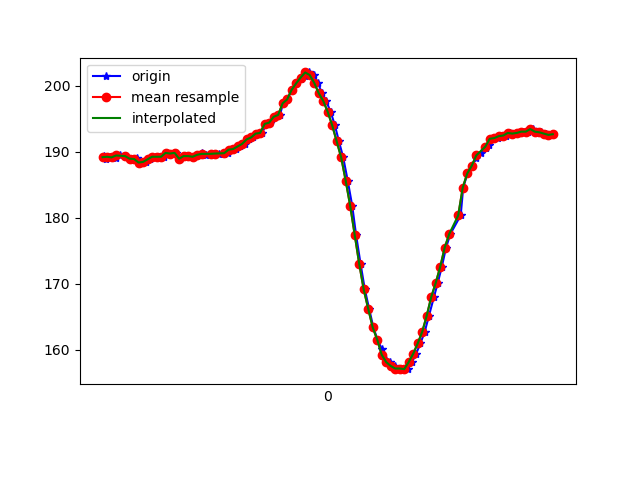

Values plotted in this chart, from the file beside it:
1617849545725, 545189316746103, 189.35547, -241.69922, -68.06641
1617849545732, 545189337409026, 189.3, -241.1, -67.58
1617849545735, 545189355569202, 189, -240.3, -67.58
1617849545752, 545189374156676, 189.3, -240.4, -67.68
1617849545772, 545189393415619, 189.3, -241, -67.68
1617849545779, 545189412582998, 189.1, -241.2, -67.68
1617849545799, 545189431597770, 189.5, -241.2, -67.68
1617849545821, 545189450490457, 189.4, -241.2, -68.46
1617849545851, 545189469657836, 189, -241.2, -67.97
1617849545863, 545189489588247, 188.8, -241.3, -68.36
1617849545875, 545189508206243, 189.1, -241.6, -67.97
1617849545893, 545189527251536, 188.4, -241.7, -68.07
1617849545915, 545189546418915, 188.5, -241, -68.26
1617849545932, 545189565464209, 188.9, -241.7, -67.29
1617849545951, 545189584509502, 189.3, -241.1, -68.36
1617849545973, 545189603554796, 189.3, -240.7, -67.58
1617849545991, 545189622600090, 189.3, -240.6, -67.68
1617849546008, 545189641584341, 189.8, -240.7, -68.36
1617849546027, 545189660690677, 189.7, -240.8, -67.97
1617849546048, 545189679674928, 189.8, -240.1, -67.87
1617849546065, 545189698781264, 189, -241.1, -67.58
1617849546085, 545189717765515, 189.4, -240.8, -67.68
1617849546103, 545189736902372, 189.4, -241.4, -68.26
1617849546124, 545189755978187, 189.3, -241.2, -68.46
1617849546141, 545189774992960, 189.6, -241.3, -68.07
1617849546161, 545189794038253, 189.8, -241.3, -67.87
1617849546179, 545189813083547, 189.6, -241.2, -68.26
1617849546202, 545189832282290, 189.6, -241.2, -67.38
1617849546219, 545189851266541, 189.7, -241, -68.26
1617849546237, 545189870342356, 189.7, -241.2, -68.26
1617849546261, 545189889418171, 189.7, -240.4, -67.97
1617849546278, 545189908616071, 189.8, -239.9, -67.29
1617849546294, 545189927661364, 190.3, -237.7, -65.82
1617849546314, 545189946676137, 190.4, -235.2, -62.79
1617849546332, 545189965660388, 190.8, -230.8, -58.89
1617849546354, 545189984675160, 191.2, -226.3, -51.66
1617849546371, 545190003689932, 191.9, -222.8, -44.92
1617849546389, 545190022735226, 192.2, -220.5, -36.91
1617849546408, 545190041902605, 192.8, -219.4, -28.32
1617849546429, 545190060917377, 192.9, -219.8, -20.41
1617849546447, 545190079962671, 194.2, -221.4, -12.6
1617849546466, 545190098977443, 194.4, -224.3, -5.762
1617849546485, 545190117992215, 195.3, -228, -0.1953
1617849546508, 545190137006988, 195.6, -232.3, 4.883
1617849546522, 545190156021760, 197.4, -236.3, 8.789
1617849546541, 545190175036532, 197.9, -240, 12.01
1617849546560, 545190194142869, 199.4, -242.3, 13.57
1617849546581, 545190213188162, 200.4, -242.7, 13.09
1617849546600, 545190232141892, 201.1, -241.7, 12.7
1617849546618, 545190251370313, 201.5, -242.3, 12.21
1617849546637, 545190270385086, 202.1, -242.5, 12.4
1617849546658, 545190289460901, 201.7, -243.1, 13.67
1617849546677, 545190308475673, 200.5, -243.4, 13.77
1617849546694, 545190327551488, 198.9, -242.7, 13.77
1617849546713, 545190346566260, 197.8, -241.8, 13.96
1617849546733, 545190365581032, 196.1, -241.6, 12.6
1617849546752, 545190384687369, 194, -240, 12.01
1617849546770, 545190403702141, 191.6, -239.9, 11.91
1617849546789, 545190422686392, 189.2, -238.9, 11.72
1617849546809, 545190441762207, 185.6, -238.6, 11.33
1617849546829, 545190460776979, 181.8, -237.7, 10.94
... 46 more rows
